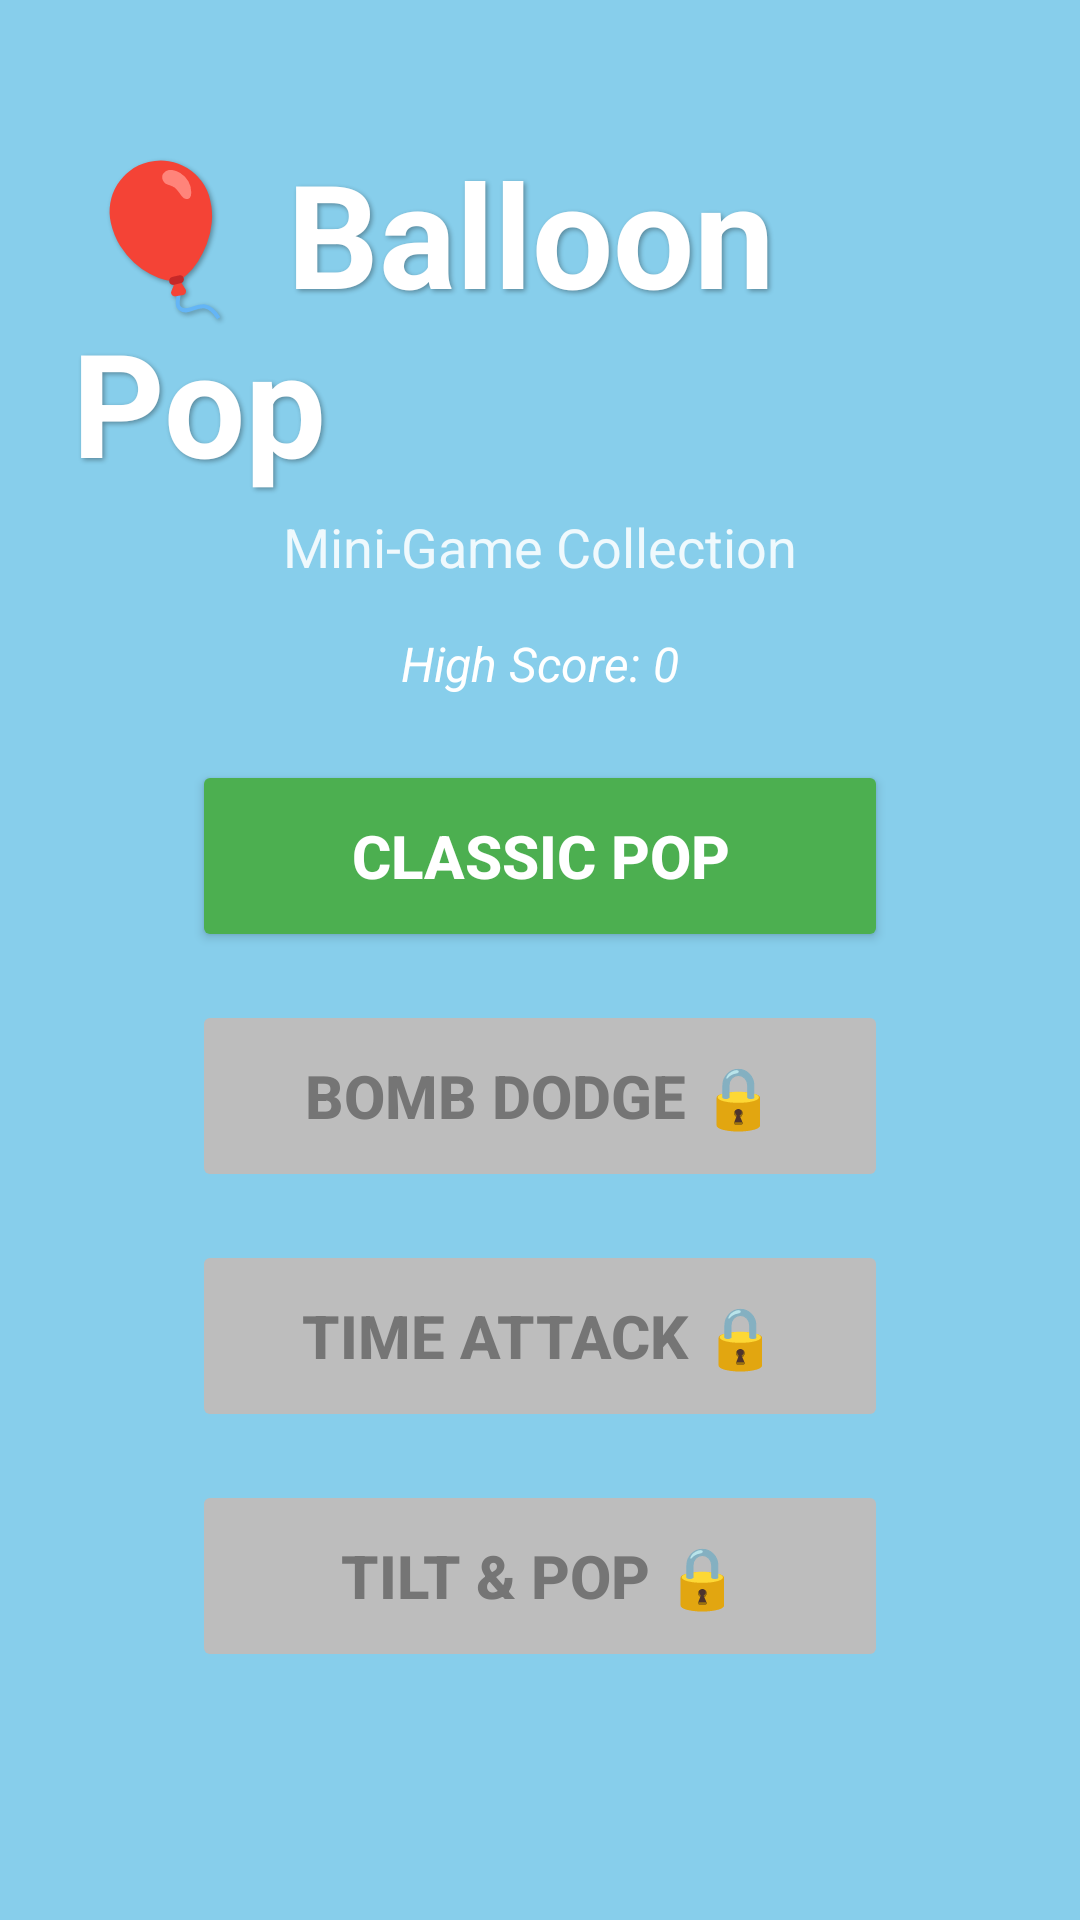

Produce the Android XML layout that renders to this screen, including the resource entries it uses.
<!-- AndroidManifest.xml: application theme AppTheme -->
<!-- res/layout/activity_main_menu.xml -->
<?xml version="1.0" encoding="utf-8"?>
<LinearLayout xmlns:android="http://schemas.android.com/apk/res/android"
    android:layout_width="match_parent"
    android:layout_height="match_parent"
    android:background="@color/menu_bg"
    android:gravity="center_horizontal"
    android:orientation="vertical"
    android:padding="24dp">

    
    <View
        android:layout_width="0dp"
        android:layout_height="0dp"
        android:layout_weight="1" />

    
    <TextView
        android:layout_width="wrap_content"
        android:layout_height="wrap_content"
        android:text="@string/menu_title"
        android:textColor="@color/title_text"
        android:textSize="48sp"
        android:textStyle="bold"
        android:shadowColor="#55000000"
        android:shadowDx="2"
        android:shadowDy="2"
        android:shadowRadius="4" />

    
    <TextView
        android:layout_width="wrap_content"
        android:layout_height="wrap_content"
        android:layout_marginTop="4dp"
        android:text="@string/menu_subtitle"
        android:textColor="#DDFFFFFF"
        android:textSize="18sp" />

    
    <TextView
        android:id="@+id/tvHighScore"
        android:layout_width="wrap_content"
        android:layout_height="wrap_content"
        android:layout_marginTop="16dp"
        android:text="High Score: 0"
        android:textColor="@color/white"
        android:textSize="16sp"
        android:textStyle="italic" />

    
    <View
        android:layout_width="0dp"
        android:layout_height="0dp"
        android:layout_weight="1" />

    
    <Button
        android:id="@+id/btnClassicPop"
        style="@style/GameButton"
        android:backgroundTint="@color/btn_play"
        android:text="@string/btn_classic_pop"
        android:textColor="@color/btn_play_text" />

    
    <Button
        android:id="@+id/btnBombDodge"
        style="@style/GameButton"
        android:backgroundTint="@color/btn_locked"
        android:text="@string/btn_bomb_dodge"
        android:textColor="@color/btn_locked_text"
        android:enabled="false" />

    
    <Button
        android:id="@+id/btnTimeAttack"
        style="@style/GameButton"
        android:backgroundTint="@color/btn_locked"
        android:text="@string/btn_time_attack"
        android:textColor="@color/btn_locked_text"
        android:enabled="false" />

    
    <Button
        android:id="@+id/btnTiltPop"
        style="@style/GameButton"
        android:backgroundTint="@color/btn_locked"
        android:text="@string/btn_tilt_pop"
        android:textColor="@color/btn_locked_text"
        android:enabled="false" />

    
    <View
        android:layout_width="0dp"
        android:layout_height="0dp"
        android:layout_weight="2" />

</LinearLayout>
<!-- resources referenced by this layout -->
<resources>
  <color name="btn_locked">#FFBDBDBD</color>
  <color name="btn_locked_text">#FF757575</color>
  <color name="btn_play">#FF4CAF50</color>
  <color name="btn_play_text">#FFFFFFFF</color>
  <color name="menu_bg">#FF87CEEB</color>
  <color name="title_text">#FFFFFFFF</color>
  <color name="white">#FFFFFFFF</color>
  <string name="btn_bomb_dodge">Bomb Dodge 🔒</string>
  <string name="btn_classic_pop">Classic Pop</string>
  <string name="btn_tilt_pop">Tilt &amp; Pop 🔒</string>
  <string name="btn_time_attack">Time Attack 🔒</string>
  <string name="menu_subtitle">Mini-Game Collection</string>
  <string name="menu_title">🎈 Balloon Pop</string>
  <style name="GameButton">
          <item name="android:layout_width">match_parent</item>
          <item name="android:layout_height">64dp</item>
          <item name="android:layout_marginStart">40dp</item>
          <item name="android:layout_marginEnd">40dp</item>
          <item name="android:layout_marginBottom">16dp</item>
          <item name="android:textSize">20sp</item>
          <item name="android:textStyle">bold</item>
          <item name="android:gravity">center</item>
      </style>
  <style name="AppTheme" parent="Theme.AppCompat.Light.NoActionBar">
          <item name="android:windowFullscreen">true</item>
          <item name="android:windowContentOverlay">@null</item>
      </style>
</resources>
